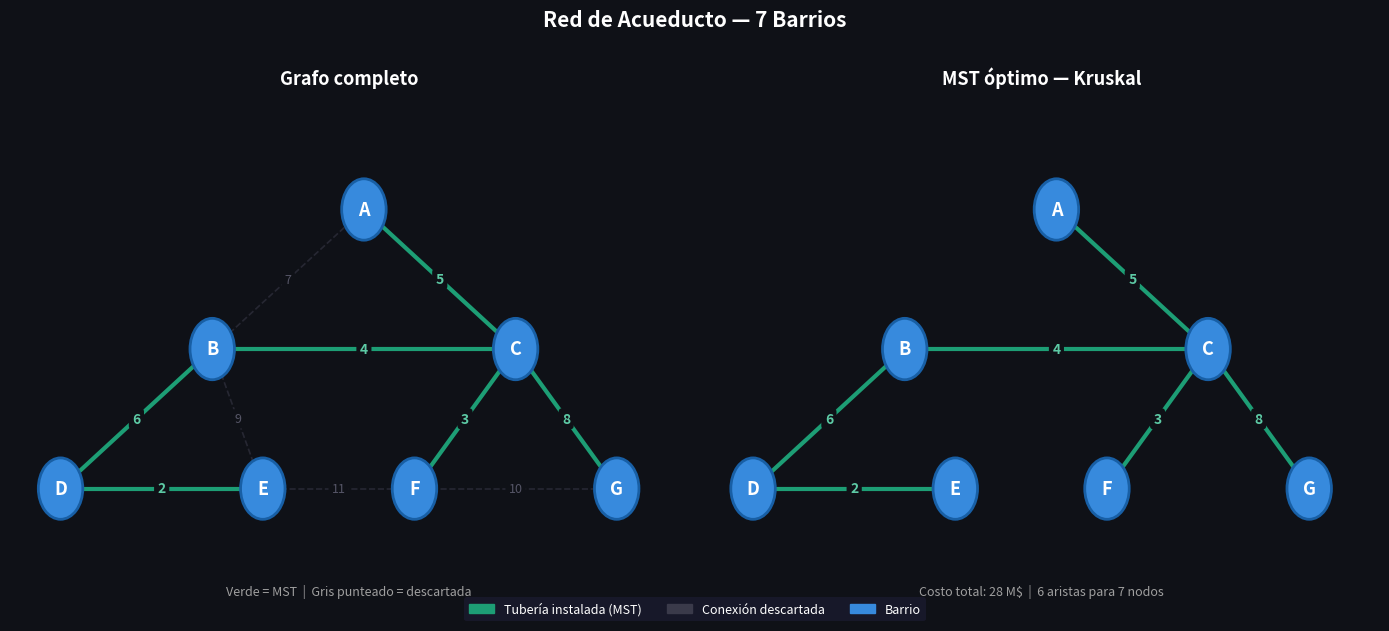

Source code (Python):
import matplotlib.pyplot as plt
import matplotlib.patches as mpatches

class UnionFind:
    def __init__(self, nodos):
        self.padre = {n: n for n in nodos}
        self.rango  = {n: 0 for n in nodos}

    def encontrar(self, x):
        if self.padre[x] != x:
            self.padre[x] = self.encontrar(self.padre[x])
        return self.padre[x]

    def unir(self, x, y):
        rx, ry = self.encontrar(x), self.encontrar(y)
        if rx == ry:
            return False
        if self.rango[rx] < self.rango[ry]:
            rx, ry = ry, rx
        self.padre[ry] = rx
        if self.rango[rx] == self.rango[ry]:
            self.rango[rx] += 1
        return True

def kruskal(nodos, aristas):
    aristas_ord = sorted(aristas)
    uf          = UnionFind(nodos)
    mst         = []
    costo_total = 0
    for peso, u, v in aristas_ord:
        if uf.unir(u, v):
            mst.append((u, v, peso))
            costo_total += peso
            if len(mst) == len(nodos) - 1:
                break
    return mst, costo_total

nodos = ['A', 'B', 'C', 'D', 'E', 'F', 'G']

aristas = [
    (7,  'A', 'B'), (5,  'A', 'C'),
    (4,  'B', 'C'), (6,  'B', 'D'),
    (9,  'B', 'E'), (3,  'C', 'F'),
    (8,  'C', 'G'), (2,  'D', 'E'),
    (11, 'E', 'F'), (10, 'F', 'G'),
]

pos = {
    'A': (3.0, 4.0),
    'B': (1.5, 3.0),
    'C': (4.5, 3.0),
    'D': (0.0, 2.0),
    'E': (2.0, 2.0),
    'F': (3.5, 2.0),
    'G': (5.5, 2.0),
}

mst, costo_total = kruskal(nodos, aristas)
print(f"\nCosto total MST: {costo_total}")
for u, v, w in mst:
    print(f"  {u} ──{w}── {v}")

# IMPLEMETACION DEL MATPLOTLIB
COLOR_FONDO     = '#0f1117'
COLOR_MST       = '#1D9E75'
COLOR_DESC      = '#3a3a4a'
COLOR_NODO      = '#378ADD'
COLOR_BORDE     = '#185FA5'
COLOR_TEXTO     = 'white'
COLOR_PESO_MST  = '#5DCAA5'
COLOR_PESO_DESC = '#555566'

fig, axes = plt.subplots(1, 2, figsize=(14, 6))
fig.patch.set_facecolor(COLOR_FONDO)

def dibujar(ax, titulo, subtitulo, mostrar_descartadas=True):
    ax.set_facecolor(COLOR_FONDO)
    ax.set_xlim(-0.5, 6.2)
    ax.set_ylim(1.2, 4.8)
    ax.axis('off')

    for peso, u, v in aristas:
        x1, y1 = pos[u]
        x2, y2 = pos[v]
        en_mst  = (u, v, peso) in mst

        if not en_mst and not mostrar_descartadas:
            continue

        color = COLOR_MST  if en_mst else COLOR_DESC
        lw    = 3.0        if en_mst else 1.2
        ls    = '-'        if en_mst else '--'
        alpha = 1.0        if en_mst else 0.55
        ax.plot([x1, x2], [y1, y2], color=color, linewidth=lw,
                linestyle=ls, alpha=alpha, zorder=1)

        mx, my  = (x1 + x2) / 2, (y1 + y2) / 2
        fc = COLOR_PESO_MST  if en_mst else COLOR_PESO_DESC
        fs = 10              if en_mst else 9
        fw = 'bold'          if en_mst else 'normal'
        ax.text(mx, my, str(peso), color=fc, fontsize=fs, fontweight=fw,
                ha='center', va='center', zorder=3,
                bbox=dict(boxstyle='round,pad=0.25', fc=COLOR_FONDO, ec='none'))

    for n, (x, y) in pos.items():
        circle = plt.Circle((x, y), 0.22, color=COLOR_NODO,
                             ec=COLOR_BORDE, linewidth=2, zorder=4)
        ax.add_patch(circle)
        ax.text(x, y, n, color=COLOR_TEXTO, fontsize=13, fontweight='bold',
                ha='center', va='center', zorder=5)

    ax.set_title(titulo, color=COLOR_TEXTO, fontsize=13, fontweight='bold', pad=10)
    ax.text(0.5, 0.01, subtitulo, transform=ax.transAxes,
            ha='center', color='#9F9F9F', fontsize=9)

dibujar(axes[0],
        titulo='Grafo completo',
        subtitulo='Verde = MST  |  Gris punteado = descartada',
        mostrar_descartadas=True)

dibujar(axes[1],
        titulo='MST óptimo — Kruskal',
        subtitulo=f'Costo total: {costo_total} M$  |  6 aristas para 7 nodos',
        mostrar_descartadas=False)

leyenda = [
    mpatches.Patch(color=COLOR_MST,  label='Tubería instalada (MST)'),
    mpatches.Patch(color=COLOR_DESC, label='Conexión descartada'),
    mpatches.Patch(color=COLOR_NODO, label='Barrio'),
]
fig.legend(handles=leyenda, loc='lower center', ncol=3, fontsize=9,
           facecolor='#1a1a2e', edgecolor='none', labelcolor='white',
           bbox_to_anchor=(0.5, -0.02))

plt.suptitle('Red de Acueducto — 7 Barrios', color='white',
             fontsize=15, fontweight='bold', y=1.01)
plt.tight_layout()
plt.savefig('mst_acueducto.png', dpi=150,
            bbox_inches='tight', facecolor=fig.get_facecolor())
print("Imagen guardada: mst_acueducto.png")
